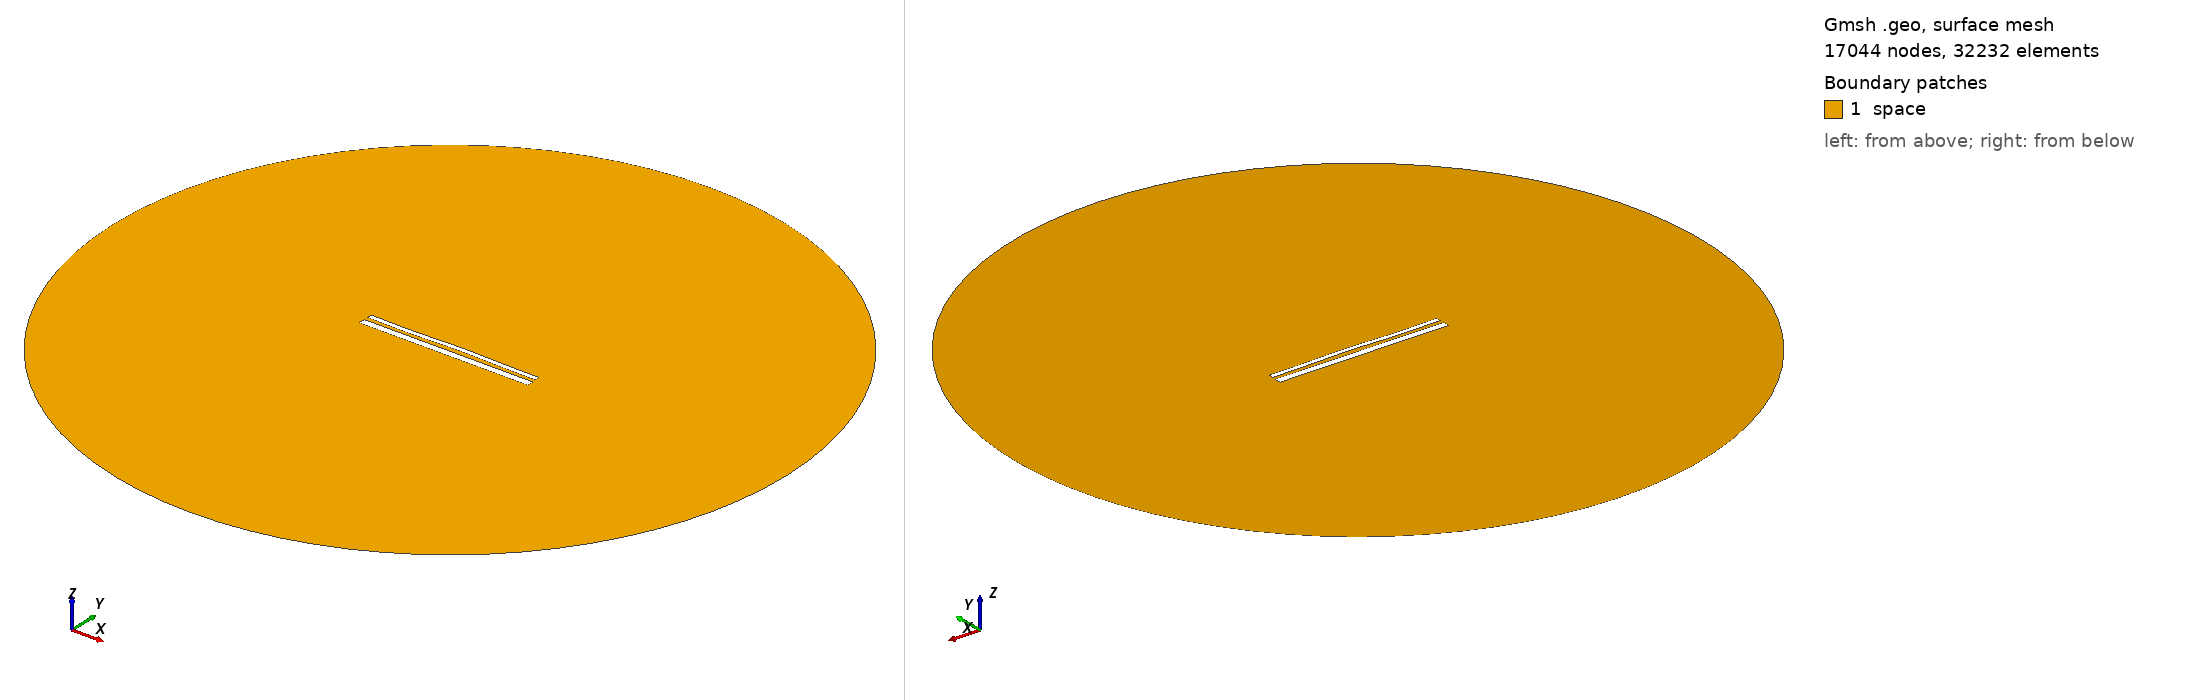

Gmsh geometry script, surface-meshed: 17044 nodes, 32232 surface elements. Boundary patches (legend numbers): 1 space. Left view from above one corner, right view from below the opposite corner. Legend entries are the model's physical surfaces. The drawing asked Gmsh for element sizes between 1% and 20% of the model's largest extent; the script's own settings can give other sizes.

=== 1828.geo (drawn) ===
//---------------------------------------
// Geometry kernel
//---------------------------------------

SetFactory("OpenCASCADE");



//---------------------------------------
// Parameters of the geometry
//---------------------------------------

// Overetch of the upper plate
overetch = 0.5;

// Distance between the plates
distance = 2.0;

// Discretization over the x axis (for the deformation)
nx = 50; 

// Length of the plate
L = 100 - overetch; 

// Number of modes
n = 4; 

// 1st mode coefficient
coeff(1) = 0.0;
beta(1) = 0.596864 * 3.1415926535 / L;

// 2nd mode coefficient
coeff(2) = 0.15;
beta(2) = 1.49418 * 3.1415926535 / L;

// 3rd mode coefficient
coeff(3) = -0.15;
beta(3) = 2.50025 * 3.1415926535 / L;

// 4th mode coefficient
coeff(4) = -0.15;
beta(4) = 3.49999 * 3.1415926535 / L;



//---------------------------------------
// Upper plate (deformed rectangle)
//---------------------------------------

// Coordiantes of the upper plate
xmin = -50;
xmax = 50 - overetch;

// Height of the upper plate
yheight = 4 - 2 * overetch;

// Indexes of the points
UpperID[] = {};
LowerID[] = {};
LeftID[] = {};
RightID[] = {};

// Point index
p = 1;

// Horizontal edges
For i In {1:nx}
    x = xmin + (i-1)*(xmax - xmin)/(nx-1);

    y_bottom = distance / 2 + overetch;
    For j In {1:n}
        C = (Cosh(beta(j)*L) + Cos(beta(j)*L)) / (Sinh(beta(j)*L) + Sin(beta(j)*L));
        y_bottom  = y_bottom + coeff(j) * (Cosh(beta(j)*(x+50)) - Cos(beta(j)*(x+50)) - C * (Sinh(beta(j)*(x+50)) - Sin(beta(j)*(x+50))));
    EndFor

    y_top = y_bottom + yheight;

    Point(p) = {x, y_top, 0, 1.0};
    UpperID[i] = p;
    p = p + 1;

    Point(p) = {x, y_bottom, 0, 1.0};
    LowerID[i] = p;
    p = p + 1;
EndFor

// Create point lists
UpperPts[] = {}; LowerPts[] = {};
For i In {1:nx}
  UpperPts[] += {UpperID[i]};
  LowerPts[] += {LowerID[i]};
EndFor

// Build splines
Spline(1) = {UpperPts[]};
Spline(2) = {LowerPts[]};
Line(3) = {LowerPts[nx-1], UpperPts[nx-1]};
Line(4) = {LowerPts[0], UpperPts[0]};

// Build the plane surface
Curve Loop(1) = {2, 3, -1, -4};
Plane Surface(1) = {1};



//---------------------------------------
// Lower plate (rectangle)
//---------------------------------------

// Vertices
Point(1001) = {-50, -1, 0, 1.0};
Point(1002) = { 50, -1, 0, 1.0};
Point(1003) = { 50,  -5, 0, 1.0};
Point(1004) = {-50,  -5, 0, 1.0};

// Edges
Line(5) = {1001, 1002};
Line(6) = {1002, 1003};
Line(7) = {1003, 1004};
Line(8) = {1004, 1001};

// Plane surface
Line Loop(2) = {5, 6, 7, 8};
Plane Surface(2) = {2}; 



//---------------------------------------
// Outer (fictious) boundary
//---------------------------------------

// Points
Point(1005) = {0, 0, 0};       // Center
Point(1006) = {200, 0, 0};     // Start point
Point(1007) = {0, 200, 0};     // 90 degrees
Point(1008) = {-200, 0, 0};    // 180 degrees
Point(1009) = {0, -200, 0};    // 270 degrees

// Circle arcs (each needs start, center, end)
Circle(9) = {1006, 1005, 1007};
Circle(10) = {1007, 1005, 1008};
Circle(11) = {1008, 1005, 1009};
Circle(12) = {1009, 1005, 1006};

// Plane surface for the entire domain
Curve Loop(3) = {9, 10, 11, 12};
Surface(3) = {3};

// Subtract the plates from the whole domain to obtain the actual domain where we want to solve the equations
BooleanDifference{ Surface{3}; Delete; }{ Surface{1}; Surface{2}; Delete; }




//---------------------------------------
// Transfinite Lines/Curves
//---------------------------------------

// Set the number of points on the boundaries
r = 12;
d = 0.15;

// Plates
Transfinite Curve {1} = 50*r/4 Using Progression 1;
Transfinite Line {2} = 50*r Using Progression 1;
Transfinite Curve {3, 4} = 2*r Using Progression 1+d;
Transfinite Line {5} = 50*r Using Progression 1;
Transfinite Line {7} = 50*r/4 Using Progression 1;
Transfinite Line {6} = 2*r Using Progression 1+d;
Transfinite Line {8} = 2*r Using Progression 1-d;

// Outer boundary
Transfinite Line {9, 10, 11, 12} = 20 Using Progression 1;



//---------------------------------------
// Physical groups
//---------------------------------------                

// Physical curves (boundaries)
Physical Line("force_segment", 10) = {2};
Physical Line("upper_plate", 11) = {1, 3, 4};
Physical Line("lower_plate", 12) = {5, 6, 7, 8};
Physical Line("boundary", 20) = {9, 10, 11, 12};

// Physical Surfaces
Physical Surface("space", 30) = {3};



//---------------------------------------
// 6. Generate the Mesh
//---------------------------------------

// 2D mesh generation
Mesh 2;
